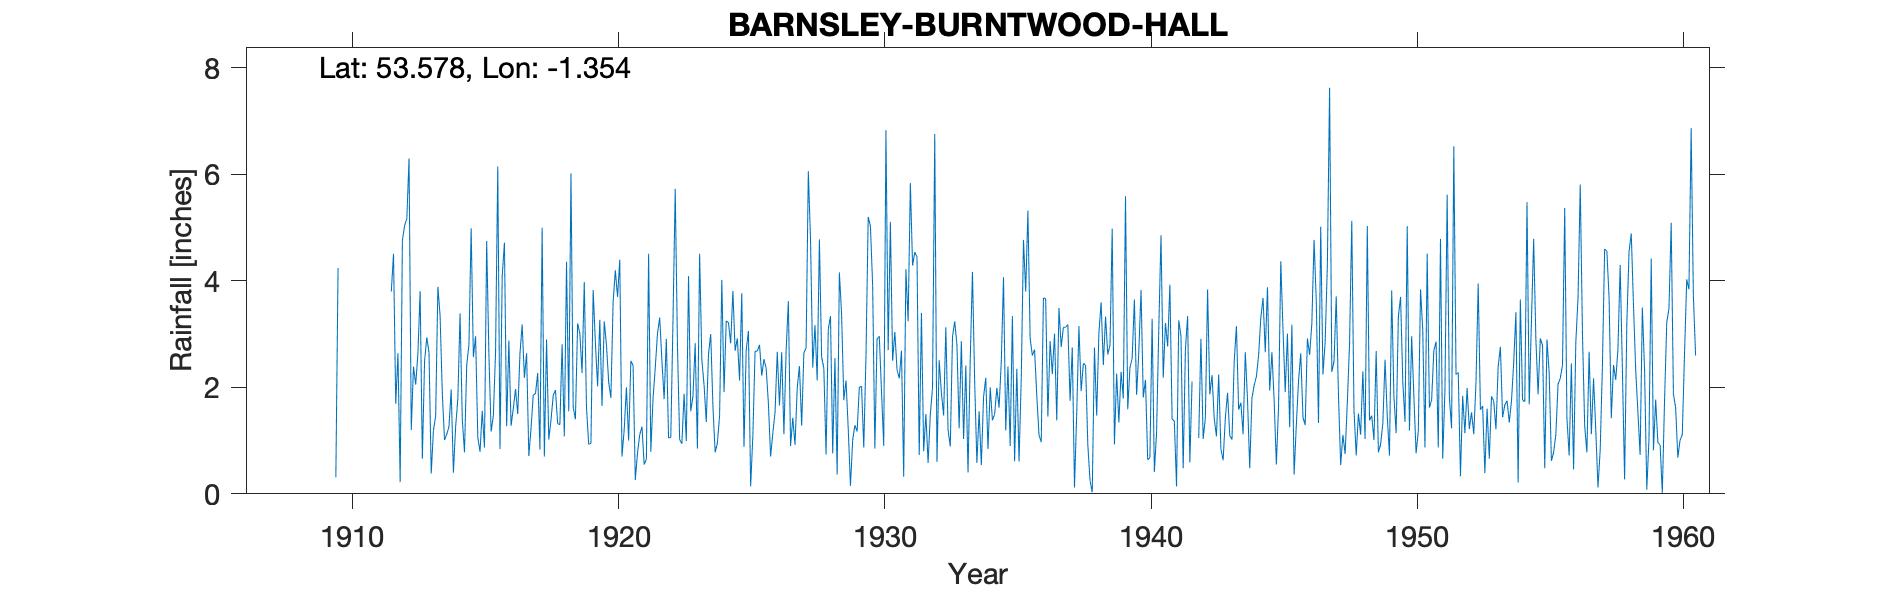

Values plotted in this chart, from the file beside it:
BURNTWOOD HALL, , , , , , , , , , , , , , , , , , , , , , , 
Grid ref, SE429092, Long, -1.354, Lat, 53.58, Elevation, 378, ft, , , , , , , , , , , , , , , 
Station no, 3174, , , , , , , , , , , , , , , , , , , , , , 
, 1900, 1901, 1902, 1903, 1904, 1905, 1906, 1907, 1908, 1909, 1910, 1911, 1912, 1913, 1914, 1915, 1916, 1917, 1918, 1919, 1920, 1921, 1922
January, , , , , , , , 0.62, , , , , 4.51, 3.81, 1.12, 2.57, 0.84, 2.64, 1.85, 3.01, 2.8, 2.41, 3.31
February, , , , , , , , , , , , , 1.69, 0.66, 1.26, 2.96, 4.09, 0.71, 1.95, 2.27, 2.1, 0.26, 2.5
March, , , , , , , , , , , , , 2.64, 2.49, 1.96, 1.06, 4.72, 1.23, 1.32, 3.98, 1.8, 0.77, 1.78
April, , , , , , , , , , , , , 0.22, 2.94, 0.4, 0.79, 1.27, 1.86, 1.3, 1.62, 3.6, 1.11, 2.91
May, , , , , , , , , 3.32, , , , 4.76, 2.66, 1.26, 1.56, 2.88, 1.88, 2.81, 0.93, 4.2, 1.26, 1.05
June, , , , , , , , , , , , , 5.04, 0.38, 1.78, 0.87, 1.28, 2.27, 1.08, 0.95, 3.7, 0.55, 1.06
July, , , , , , , , , , , , 0.31, 5.17, 1.19, 3.39, 4.75, 1.6, 0.83, 4.36, 3.83, 4.4, 0.65, 3.27
August, , , , , , , , , , , , , 6.3, 1.46, 1.4, 2.62, 1.97, 5, 1.55, 2.85, 0.7, 4.51, 5.73
September, , , , , , , , , , , 0.18, , 1.2, 3.89, 0.78, 1.17, 1.5, 0.7, 6.02, 2.02, 1.2, 0.79, 2.8
October, , , , , , , , 5.37, , , , , 2.39, 3.34, 2.42, 1.46, 2.63, 2.9, 1.63, 3.27, 2, 1.79, 1.02
November, , , , , , , , , 0.78, 0.31, 3.52, , 2.05, 1.89, 2.8, 2.66, 3.18, 1.02, 1.4, 1.65, 1, 2.37, 0.94
December, , , , , , , , , , 4.24, , 3.8, 2.64, 1.01, 4.99, 6.15, 2.18, 1.39, 3.2, 3.24, 2.5, 3.01, 1.88
Total, , , , , , , , 28.32, 22.33, 27.91, 25.46, 19.65, 38.61, 25.72, 23.56, 28.62, 28.14, 22.43, 28.47, 29.62, 30, 19.48, 28.25
1906-9 data for wettest, driest months a…, , , , , , , , , , , , , , , , , , , , , , , 
1910-11 the same, , , , , , , , , , , , , , , , , , , , , , , 
1942 Feb/Mar estimated, , , , , , , , , , , , , , , , , , , , , , , 
